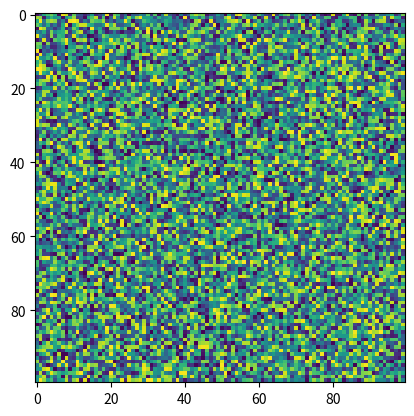

Generate this figure with matplotlib:
import matplotlib.pyplot as plt
import numpy as np
X = np.random.rand(100, 100)
plt.imshow(X, 'viridis', filterrad=4.0, norm=None, interpolation_stage=None)
